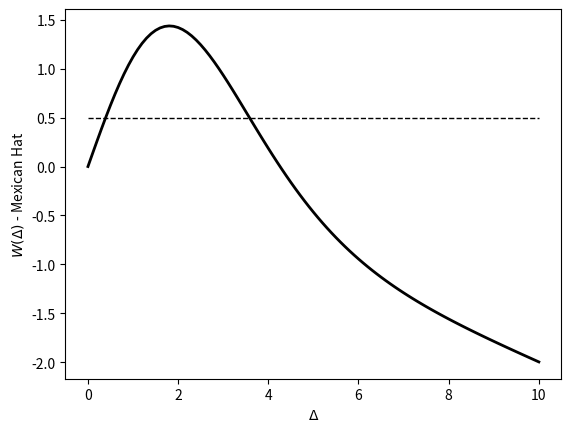

This chart was generated by the following Python code:
import numpy as np
import matplotlib.pyplot as plt
from scipy.integrate import quad

# delta range
delta = np.arange(0, 10.1, 0.1)

# Parameters for Mexican-hat kernel
p = [3, 1.5, 1.5, 3, 0.2]  # [A_ex, s_ex, A_inh, s_inh, g_i]

# Mexican-hat kernel function
def mexican_hat_kernel(x, A_ex, s_ex, A_inh, s_inh, g_i):
    return A_ex * np.exp(-0.5 * (x)**2 / s_ex**2) - A_inh * np.exp(-0.5 * (x)**2 / s_inh**2) - g_i

# Compute theta for Mexican-hat
theta_mexican_hat = []
for k in delta:
    theta_i, _ = quad(mexican_hat_kernel, 0, k, args=(p[0], p[1], p[2], p[3], p[4]))
    theta_mexican_hat.append(theta_i)

# Plot results for Mexican-hat
plt.figure()
plt.plot(delta, theta_mexican_hat, '-k', linewidth=2)
plt.xlabel('$\Delta$')
plt.ylabel('$W(\Delta)$ - Mexican Hat')

# Check bump existence for a particular value of theta
theta_value = 0.5
plt.plot(delta, np.ones(len(delta)) * theta_value, '--k', linewidth=1)
plt.show()